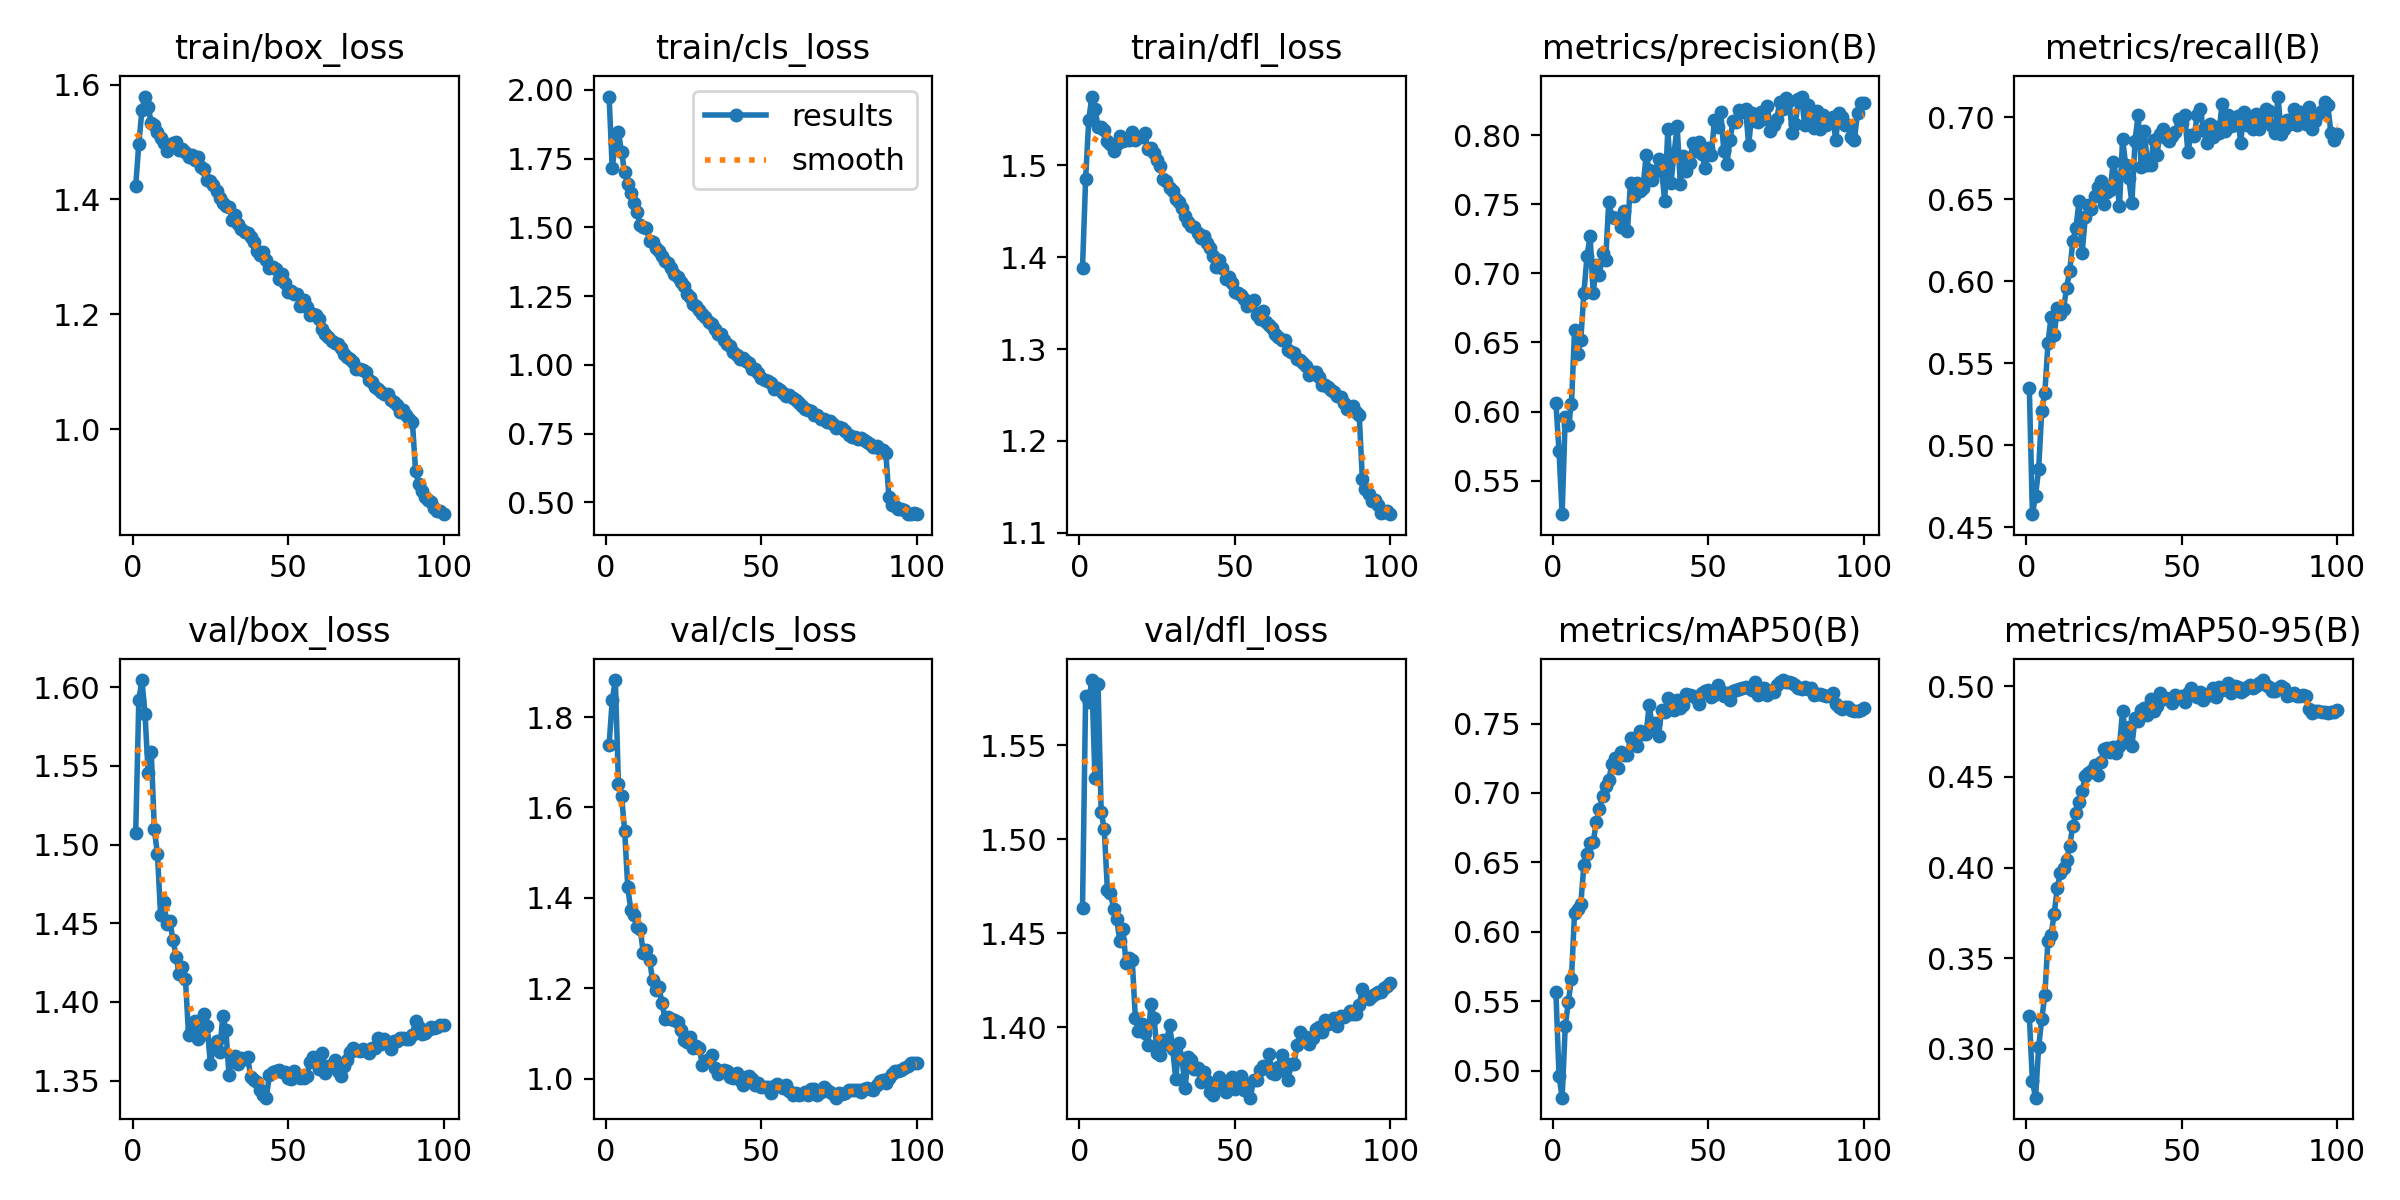

The data file committed next to this chart (first rows):
epoch, time, train/box_loss, train/cls_loss, train/dfl_loss, metrics/precision(B), metrics/recall(B), metrics/mAP50(B), metrics/mAP50-95(B), val/box_loss, val/cls_loss, val/dfl_loss, lr/pg0, lr/pg1, lr/pg2
1, 58.31, 1.423, 1.976, 1.389, 0.606, 0.5352, 0.5569, 0.3183, 1.507, 1.738, 1.464, 0.0002078, 0.0002078, 0.0002078
2, 87.23, 1.497, 1.716, 1.485, 0.5712, 0.458, 0.4966, 0.282, 1.592, 1.837, 1.576, 0.000412, 0.000412, 0.000412
3, 115.1, 1.556, 1.806, 1.549, 0.5257, 0.4693, 0.4807, 0.2731, 1.605, 1.882, 1.573, 0.0006121, 0.0006121, 0.0006121
4, 142.4, 1.579, 1.845, 1.575, 0.596, 0.4854, 0.532, 0.3009, 1.583, 1.652, 1.585, 0.0006064, 0.0006064, 0.0006064
